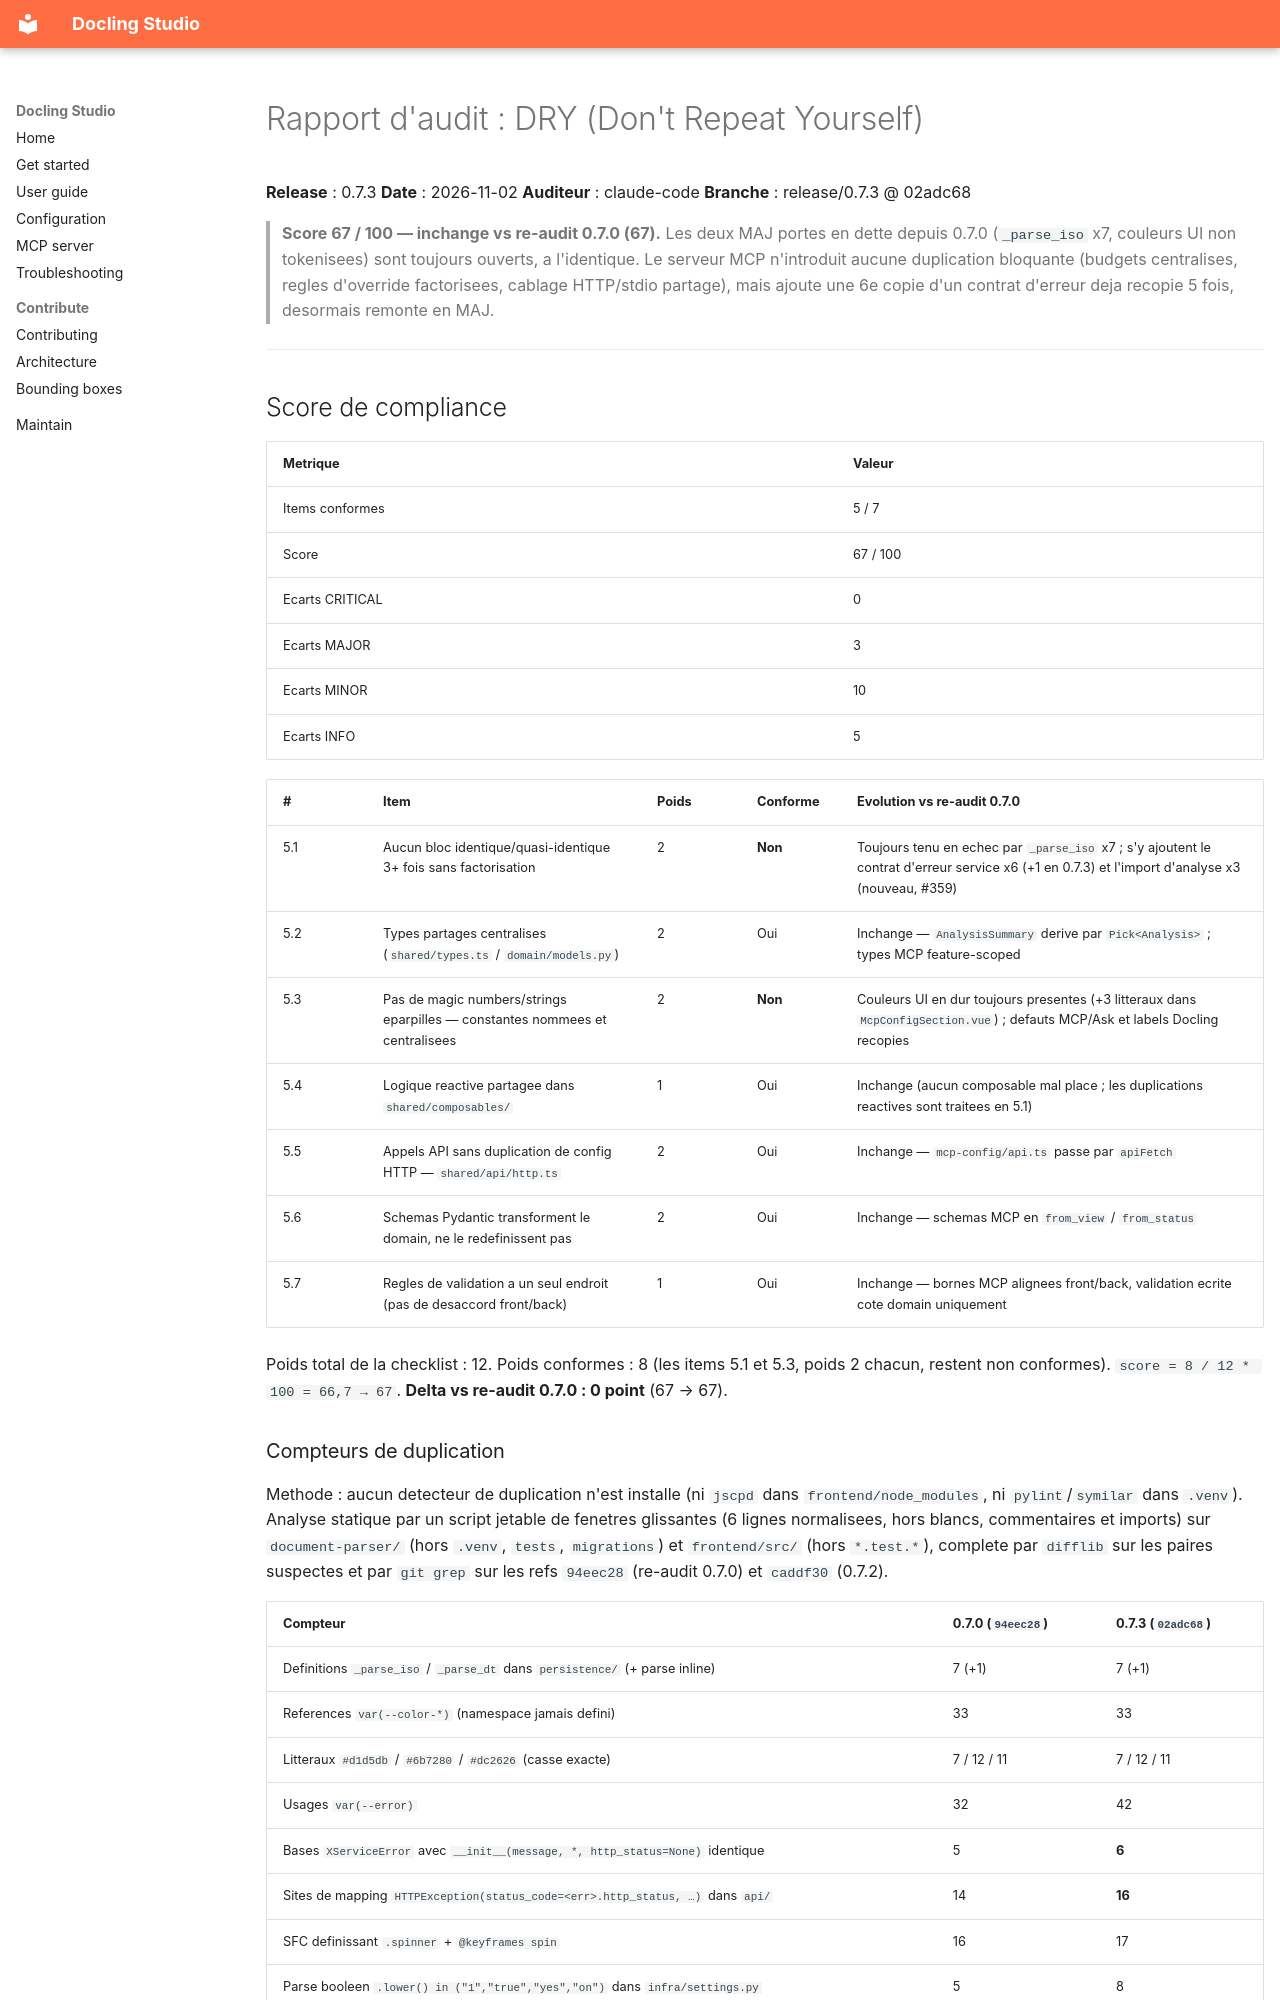

repository: scub-france/docling-Studio · page: audit/reports/release-0.7.3/05-dry/index.html · generator: mkdocs

# Rapport d'audit : DRY (Don't Repeat Yourself)

**Release** : 0.7.3
**Date** : 2026-11-02
**Auditeur** : claude-code
**Branche** : release/0.7.3 @ 02adc68

> **Score 67 / 100 — inchange vs re-audit 0.7.0 (67).** Les deux MAJ portes en dette
> depuis 0.7.0 (`_parse_iso` x7, couleurs UI non tokenisees) sont toujours ouverts, a
> l'identique. Le serveur MCP n'introduit aucune duplication bloquante (budgets
> centralises, regles d'override factorisees, cablage HTTP/stdio partage), mais ajoute
> une 6e copie d'un contrat d'erreur deja recopie 5 fois, desormais remonte en MAJ.

---

## Score de compliance

| Metrique | Valeur |
|----------|--------|
| Items conformes | 5 / 7 |
| Score | 67 / 100 |
| Ecarts CRITICAL | 0 |
| Ecarts MAJOR | 3 |
| Ecarts MINOR | 10 |
| Ecarts INFO | 5 |

| # | Item | Poids | Conforme | Evolution vs re-audit 0.7.0 |
|---|------|-------|----------|-----------------------------|
| 5.1 | Aucun bloc identique/quasi-identique 3+ fois sans factorisation | 2 | **Non** | Toujours tenu en echec par `_parse_iso` x7 ; s'y ajoutent le contrat d'erreur service x6 (+1 en 0.7.3) et l'import d'analyse x3 (nouveau, #359) |
| 5.2 | Types partages centralises (`shared/types.ts` / `domain/models.py`) | 2 | Oui | Inchange — `AnalysisSummary` derive par `Pick<Analysis>` ; types MCP feature-scoped |
| 5.3 | Pas de magic numbers/strings eparpilles — constantes nommees et centralisees | 2 | **Non** | Couleurs UI en dur toujours presentes (+3 litteraux dans `McpConfigSection.vue`) ; defauts MCP/Ask et labels Docling recopies |
| 5.4 | Logique reactive partagee dans `shared/composables/` | 1 | Oui | Inchange (aucun composable mal place ; les duplications reactives sont traitees en 5.1) |
| 5.5 | Appels API sans duplication de config HTTP — `shared/api/http.ts` | 2 | Oui | Inchange — `mcp-config/api.ts` passe par `apiFetch` |
| 5.6 | Schemas Pydantic transforment le domain, ne le redefinissent pas | 2 | Oui | Inchange — schemas MCP en `from_view` / `from_status` |
| 5.7 | Regles de validation a un seul endroit (pas de desaccord front/back) | 1 | Oui | Inchange — bornes MCP alignees front/back, validation ecrite cote domain uniquement |

Poids total de la checklist : 12. Poids conformes : 8 (les items 5.1 et 5.3, poids 2
chacun, restent non conformes). `score = 8 / 12 * 100 = 66,7 → 67`.
**Delta vs re-audit 0.7.0 : 0 point** (67 → 67).

### Compteurs de duplication

Methode : aucun detecteur de duplication n'est installe (ni `jscpd` dans
`frontend/node_modules`, ni `pylint`/`symilar` dans `.venv`). Analyse statique par un
script jetable de fenetres glissantes (6 lignes normalisees, hors blancs, commentaires et
imports) sur `document-parser/` (hors `.venv`, `tests`, `migrations`) et `frontend/src/`
(hors `*.test.*`), complete par `difflib` sur les paires suspectes et par `git grep` sur
les refs `94eec28` (re-audit 0.7.0) et `caddf30` (0.7.2).

| Compteur | 0.7.0 (`94eec28`) | 0.7.3 (`02adc68`) |
|----------|-------------------|-------------------|
| Definitions `_parse_iso` / `_parse_dt` dans `persistence/` (+ parse inline) | 7 (+1) | 7 (+1) |
| References `var(--color-*)` (namespace jamais defini) | 33 | 33 |
| Litteraux `#d1d5db` / `#6b7280` / `#dc2626` (casse exacte) | 7 / 12 / 11 | 7 / 12 / 11 |
| Usages `var(--error)` | 32 | 42 |
| Bases `XServiceError` avec `__init__(message, *, http_status=None)` identique | 5 | **6** |
| Sites de mapping `HTTPException(status_code=<err>.http_status, …)` dans `api/` | 14 | **16** |
| SFC definissant `.spinner` + `@keyframes spin` | 16 | 17 |
| Parse booleen `.lower() in ("1","true","yes","on")` dans `infra/settings.py` | 5 | 8 |
| Ensemble `{"page_header","page_footer"}` redeclare | 0 | 3 |

---

## Ecarts constates

### [MAJ] Helper de parsing ISO-datetime copie-colle dans 7 repositories (non resolu, inchange)

- **Localisation** : `document-parser/persistence/analysis_repo.py:11`, `document-parser/persistence/document_repo.py:12` (+ parse inline `:27-31`), `document-parser/persistence/chunk_repo.py:14`, `document-parser/persistence/chunk_edit_repo.py:13`, `document-parser/persistence/document_store_link_repo.py:12`, `document-parser/persistence/document_version_repo.py:13`, `document-parser/persistence/store_repo.py:29`
- **Constat** : les 7 definitions relevees en 0.7.0 sont toujours la, aucune n'a ete factorisee. Quatre sont strictement identiques (garde `None`/`""`, `datetime.fromisoformat`, coercition `tzinfo`→UTC), `document_version_repo` en garde une variante non optionnelle, `store_repo` une variante `str | datetime`. `document_repo._row_to_document` (`:27-31`) refait meme le parse a la main sur `created_at` alors que le helper du fichier est 15 lignes plus haut. La divergence de `analysis_repo._parse_dt` (`:11-15`, pas de coercition UTC) persiste. Aggravant : `analysis_repo.py` a ete retouche en 0.7.3 (`find_all_summaries` pour #354, `latest_parsed_ids` / `parse_json` pour le MCP) sans converger, et la nouvelle route `GET /api/analyses/summaries` reutilise `_row_to_job`, donc herite de la divergence. Celle-ci reste latente : les ecritures font `str()` de datetimes UTC aware (`analysis_repo.py:64`, `:195`), seule une ligne ecrite naive la declencherait.
- **Regle violee** : item 5.1 — bloc quasi-identique present bien plus de 3 fois sans factorisation (poids 2).
- **Remediation** : un unique `parse_iso(value: str | datetime | None) -> datetime | None` (UTC par defaut) dans `persistence/database.py` ou `persistence/_datetime.py`, consomme par tous les `_row_to_*`, y compris le parse inline de `document_repo` ; aligner `analysis_repo` sur la coercition UTC.
